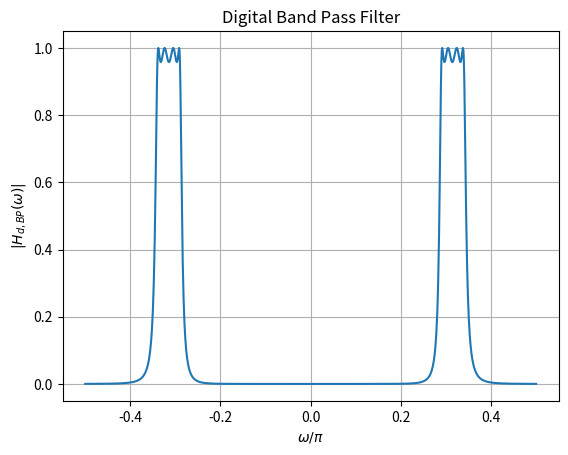

Python code for this plot:
import numpy as np
import matplotlib.pyplot as plt
from sympy import symbols, exp, I

# Define symbolic variables
s, s_L, z, omega = symbols('s s_L z omega')

# Given transfer function
H_s_L = 0.4166 / (s_L**4 + 1.3022*s_L**3 + 1.84781*s_L**2 + 1.1651*s_L + 0.4350)

Omega_0_val = 0.538
B_val = 0.1015


s_L_expr = (s**2 + Omega_0_val**2) / (B_val * s)
H_s = H_s_L.subs(s_L, s_L_expr)

# Substitute s expression
s_expr = (1 - z**(-1)) / (1 + z**(-1))
H_s = H_s.subs(s, s_expr)

# Define the expression for z
z_expr = exp(1j * omega)

# Substitute z expression
H_z = H_s.subs(z, z_expr)


omega_values = np.linspace(-np.pi/2, np.pi/2, 1000)  
H_values = [np.abs(H_z.evalf(subs={omega: om_val})) for om_val in omega_values]

# Plot
plt.plot(omega_values/np.pi, H_values)
plt.xlabel(r'$\omega/\pi$')
plt.ylabel(r'$|H_{d,BP}(\omega)|$')
plt.title("Digital Band Pass Filter")
plt.grid(True)
plt.savefig("Digital_BPF.png")
